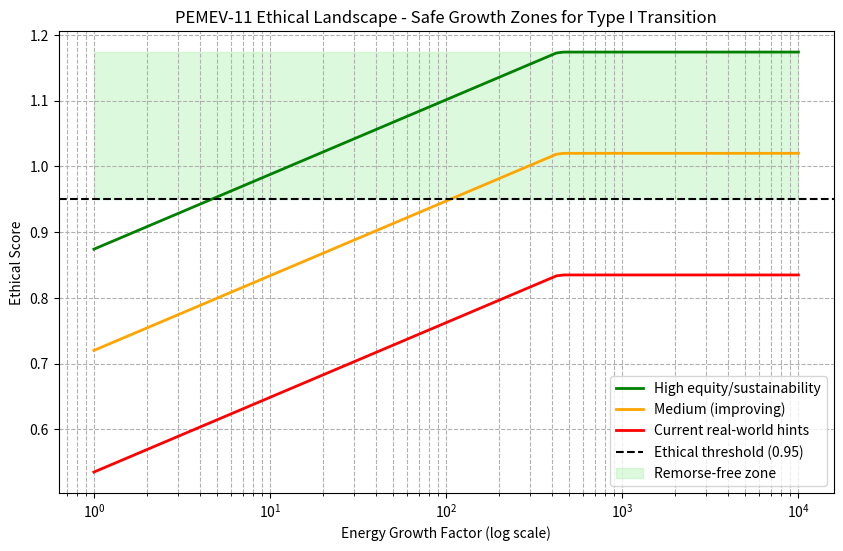

This chart was generated by the following Python code:
import numpy as np
import matplotlib.pyplot as plt
import datetime


class PlanetaryEnergyMasteryEthicalVector:
    """
    PEMEV-11 Ethical Landscape Visualization (fixed vectorized)
    Jan 03 2026
    """

    def __init__(self):
        self.current_date = datetime.date(2026, 1, 3)
        self.current_power_watts = 2.3e13
        self.type1_target_watts = 1.74e17

        self.weight_energy = 0.3
        self.weight_equity = 0.4
        self.weight_sustainability = 0.3

        self.ethical_threshold = 0.95

        self.current_equity = 0.35
        self.current_sustainability = 0.65

    def calculate_kardashev(self, power_watts):
        return (np.log10(power_watts) - 6) / 10

    def ethical_score(self, growth_factor, equity_score, sustainability_score):
        future_power = self.current_power_watts * growth_factor
        future_k = self.calculate_kardashev(future_power)
        k_progress = np.minimum((future_k - 0.736) / (1.0 - 0.736), 1.0)  # Vectorized

        score = (
                self.weight_energy * k_progress +
                self.weight_equity * equity_score +
                self.weight_sustainability * sustainability_score
        )

        # W-state bonus (simple)
        robustness_bonus = 0.20
        return score + robustness_bonus

    def visualize_ethical_landscape(self):
        growth_factors = np.logspace(0, 4, 100)  # 1x to 10,000x

        high = self.ethical_score(growth_factors, 0.95, 0.98)
        medium = self.ethical_score(growth_factors, 0.7, 0.8)
        low = self.ethical_score(growth_factors, self.current_equity, self.current_sustainability)

        plt.figure(figsize=(10, 6))
        plt.plot(growth_factors, high, label='High equity/sustainability', color='green', linewidth=2)
        plt.plot(growth_factors, medium, label='Medium (improving)', color='orange', linewidth=2)
        plt.plot(growth_factors, low, label='Current real-world hints', color='red', linewidth=2)

        plt.axhline(self.ethical_threshold, color='black', linestyle='--', label='Ethical threshold (0.95)')
        plt.fill_between(growth_factors, self.ethical_threshold, max(high.max(), medium.max(), low.max() + 0.1),
                         color='lightgreen', alpha=0.3, label='Remorse-free zone')

        plt.xscale('log')
        plt.xlabel('Energy Growth Factor (log scale)')
        plt.ylabel('Ethical Score')
        plt.title('PEMEV-11 Ethical Landscape - Safe Growth Zones for Type I Transition')
        plt.legend()
        plt.grid(True, which="both", ls="--")
        plt.savefig("ethical_landscape.png")
        print("Plot saved as ethical_landscape.png in project folder")
        plt.show()


# Run visualization
vector = PlanetaryEnergyMasteryEthicalVector()
vector.visualize_ethical_landscape()